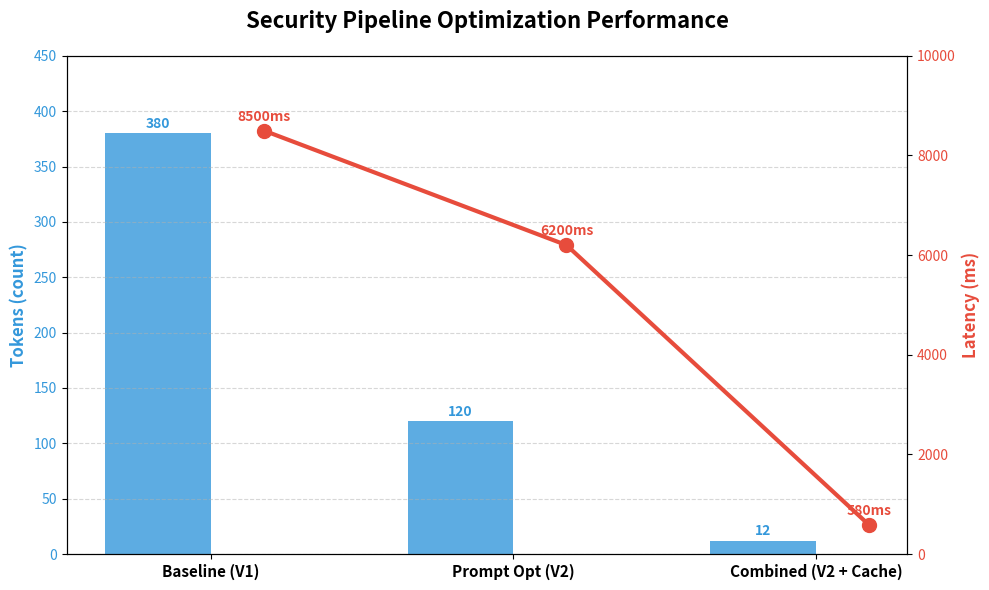

Generate this figure with matplotlib:
import matplotlib.pyplot as plt
import numpy as np

# 데이터 설정 (V2가 V3보다 지연 시간이 낮다는 실험 결과 반영)
labels = ['Baseline (V1)', 'Prompt Opt (V2)', 'Combined (V2 + Cache)']
tokens = [380, 120, 12]      # 1건당 평균 토큰 사용량 (V2는 V3보다 약간 많음)
latency = [8500, 6200, 580]  # 1건당 평균 지연 시간 (ms) (V2가 V3보다 빠름)

x = np.arange(len(labels))
width = 0.35

fig, ax1 = plt.subplots(figsize=(10, 6))

# 1. 토큰 감소량 (막대 그래프)
color_tokens = '#3498db'
bars = ax1.bar(x - width/2, tokens, width, label='Avg Tokens', color=color_tokens, alpha=0.8)
ax1.set_ylabel('Tokens (count)', color=color_tokens, fontsize=12, fontweight='bold')
ax1.tick_params(axis='y', labelcolor=color_tokens)
ax1.set_ylim(0, 450)

# 2. 지연 시간 단축 (꺾은선 그래프)
ax2 = ax1.twinx()
color_latency = '#e74c3c'
line = ax2.plot(x + width/2, latency, color=color_latency, marker='o', 
                linewidth=3, markersize=10, label='Avg Latency (ms)')
ax2.set_ylabel('Latency (ms)', color=color_latency, fontsize=12, fontweight='bold')
ax2.tick_params(axis='y', labelcolor=color_latency)
ax2.set_ylim(0, 10000)

# 스타일 및 라벨
plt.title('Security Pipeline Optimization Performance', fontsize=16, pad=20, fontweight='bold')
ax1.set_xticks(x)
ax1.set_xticklabels(labels, fontsize=11, fontweight='bold')

# 수치 표시 (Data Labels)
for i, v in enumerate(tokens):
    ax1.text(i - width/2, v + 5, f'{v}', ha='center', color=color_tokens, fontweight='bold')
for i, v in enumerate(latency):
    ax2.text(i + width/2, v + 200, f'{v}ms', ha='center', color=color_latency, fontweight='bold')

# 격자 및 레이아웃
ax1.grid(axis='y', linestyle='--', alpha=0.5)
fig.tight_layout()

# 저장
plt.savefig('final_performance_graph.png', dpi=300)
print("그래프가 'final_performance_graph.png'로 저장되었습니다.")
